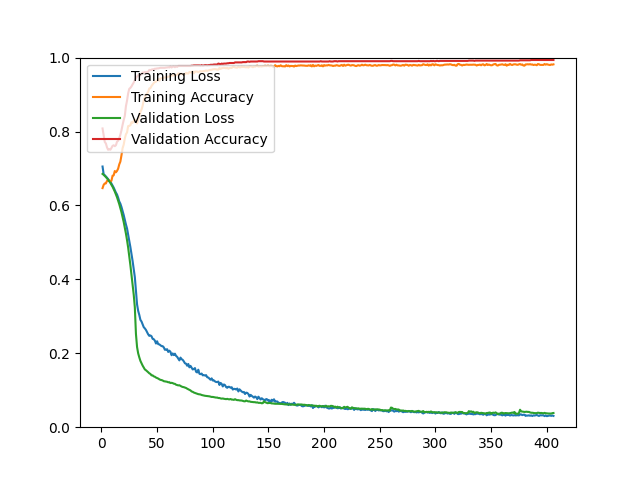

Source data for this figure (header and first rows):
epoch, loss, acc, val_loss, val_acc
1, 0.7053, 0.6469, 0.6853, 0.8083
2, 0.6845, 0.6557, 0.6828, 0.7896
3, 0.6817, 0.6596, 0.6799, 0.7717
4, 0.6784, 0.6596, 0.6768, 0.7677
5, 0.6750, 0.6665, 0.6734, 0.7571
6, 0.6712, 0.6665, 0.6696, 0.7506
7, 0.6669, 0.6680, 0.6654, 0.7522
8, 0.6647, 0.6637, 0.6610, 0.7506
9, 0.6593, 0.6670, 0.6559, 0.7555
10, 0.6536, 0.6805, 0.6505, 0.7612
11, 0.6483, 0.6816, 0.6443, 0.7628
12, 0.6418, 0.6931, 0.6375, 0.7604
13, 0.6348, 0.6896, 0.6300, 0.7628
14, 0.6297, 0.6935, 0.6221, 0.7725
15, 0.6211, 0.6994, 0.6133, 0.7750
16, 0.6109, 0.7110, 0.6036, 0.7823
17, 0.6049, 0.7185, 0.5930, 0.7912
18, 0.5958, 0.7357, 0.5816, 0.8034
19, 0.5847, 0.7549, 0.5690, 0.8180
20, 0.5741, 0.7645, 0.5552, 0.8310
21, 0.5611, 0.7812, 0.5401, 0.8424
22, 0.5486, 0.7926, 0.5238, 0.8684
23, 0.5378, 0.7975, 0.5060, 0.8838
24, 0.5200, 0.8147, 0.4860, 0.9033
25, 0.5040, 0.8154, 0.4632, 0.9155
26, 0.4874, 0.8170, 0.4385, 0.9180
27, 0.4686, 0.8254, 0.4123, 0.9220
28, 0.4495, 0.8236, 0.3858, 0.9277
29, 0.4284, 0.8283, 0.3587, 0.9326
30, 0.4061, 0.8321, 0.3241, 0.9391
31, 0.3684, 0.8289, 0.2523, 0.9448
32, 0.3322, 0.8218, 0.2168, 0.9488
33, 0.3147, 0.8324, 0.1998, 0.9521
34, 0.3038, 0.8414, 0.1890, 0.9521
35, 0.2904, 0.8527, 0.1795, 0.9529
36, 0.2860, 0.8592, 0.1729, 0.9553
37, 0.2786, 0.8694, 0.1667, 0.9594
38, 0.2707, 0.8845, 0.1616, 0.9594
39, 0.2673, 0.8926, 0.1563, 0.9610
40, 0.2631, 0.8984, 0.1541, 0.9602
41, 0.2572, 0.9029, 0.1515, 0.9610
42, 0.2512, 0.9076, 0.1487, 0.9618
43, 0.2471, 0.9165, 0.1458, 0.9667
44, 0.2482, 0.9172, 0.1441, 0.9659
45, 0.2460, 0.9233, 0.1402, 0.9675
46, 0.2389, 0.9275, 0.1402, 0.9683
47, 0.2381, 0.9313, 0.1375, 0.9683
48, 0.2341, 0.9337, 0.1365, 0.9699
49, 0.2264, 0.9348, 0.1343, 0.9699
50, 0.2325, 0.9379, 0.1330, 0.9708
51, 0.2247, 0.9419, 0.1316, 0.9708
52, 0.2241, 0.9373, 0.1296, 0.9716
53, 0.2218, 0.9435, 0.1281, 0.9724
54, 0.2194, 0.9443, 0.1275, 0.9724
55, 0.2193, 0.9434, 0.1264, 0.9724
56, 0.2161, 0.9463, 0.1245, 0.9724
57, 0.2095, 0.9462, 0.1240, 0.9724
58, 0.2097, 0.9469, 0.1237, 0.9732
59, 0.2111, 0.9479, 0.1229, 0.9732
60, 0.2036, 0.9481, 0.1215, 0.9740
... 346 more rows
